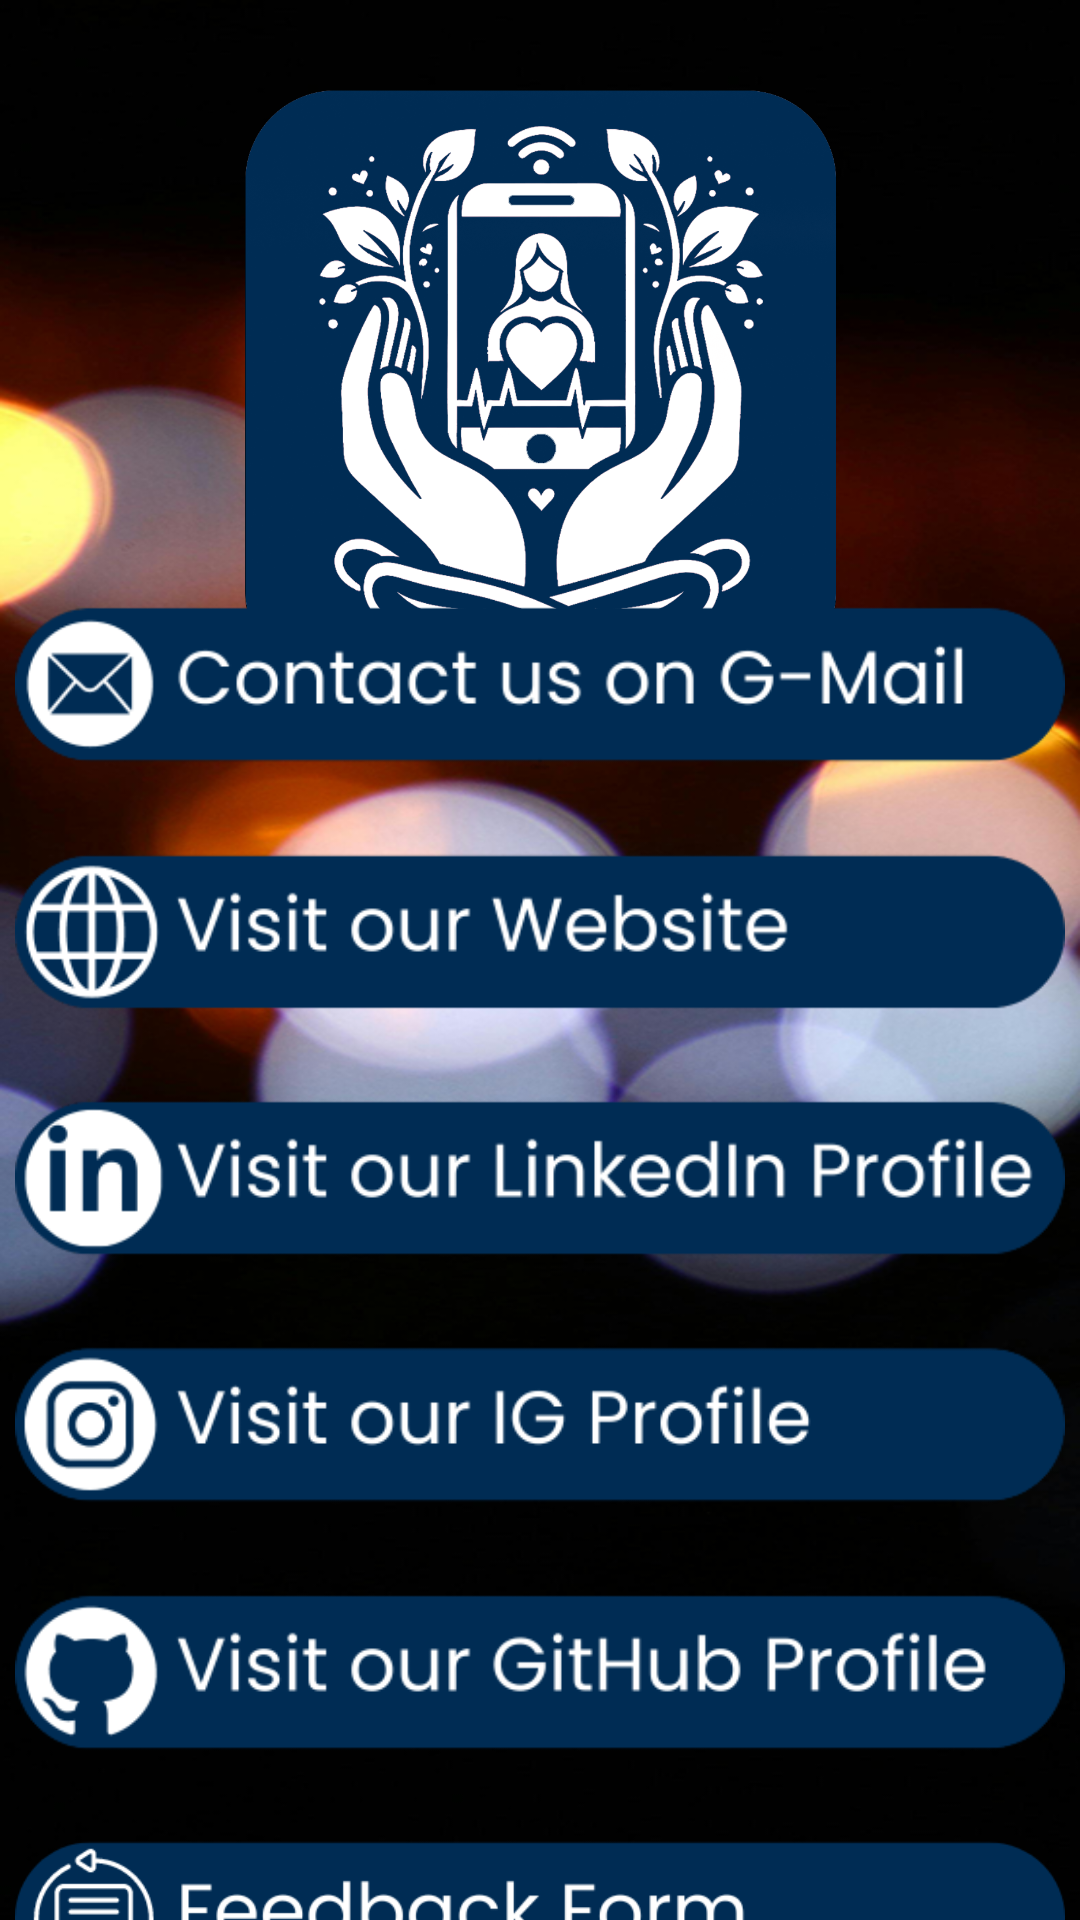

Reconstruct the res/layout file that produces this screen, plus the resources it refers to.
<!-- AndroidManifest.xml: application theme Theme.LovedOnes -->
<!-- res/layout/activity_about.xml -->
<?xml version="1.0" encoding="utf-8"?>
<androidx.constraintlayout.widget.ConstraintLayout xmlns:android="http://schemas.android.com/apk/res/android"
    xmlns:app="http://schemas.android.com/apk/res-auto"
    xmlns:tools="http://schemas.android.com/tools"
    android:layout_width="match_parent"
    android:layout_height="match_parent"
    android:background="@drawable/background"
    tools:context=".About">

    <ImageView
        android:id="@+id/calc"
        android:layout_width="217dp"
        android:layout_height="197dp"
        android:layout_marginTop="30dp"
        app:layout_constraintEnd_toEndOf="parent"
        app:layout_constraintStart_toStartOf="parent"
        app:layout_constraintTop_toTopOf="parent"
        app:srcCompat="@drawable/logor" />

    <ImageView
        android:id="@+id/gmailb"
        android:layout_width="350dp"
        android:layout_height="82dp"
        android:layout_marginTop="10dp"
        app:layout_constraintBottom_toTopOf="@+id/webb"
        app:layout_constraintEnd_toEndOf="parent"
        app:layout_constraintStart_toStartOf="parent"
        app:layout_constraintTop_toBottomOf="@+id/calc"
        app:srcCompat="@drawable/gmailb" />

    <ImageView
        android:id="@+id/webb"
        android:layout_width="350dp"
        android:layout_height="82dp"
        app:layout_constraintBottom_toTopOf="@+id/linkb"
        app:layout_constraintEnd_toEndOf="parent"
        app:layout_constraintStart_toStartOf="parent"
        app:layout_constraintTop_toBottomOf="@+id/gmailb"
        app:srcCompat="@drawable/websiteb" />

    <ImageView
        android:id="@+id/linkb"
        android:layout_width="350dp"
        android:layout_height="82dp"
        app:layout_constraintBottom_toTopOf="@+id/igb"
        app:layout_constraintEnd_toEndOf="parent"
        app:layout_constraintStart_toStartOf="parent"
        app:layout_constraintTop_toBottomOf="@+id/webb"
        app:srcCompat="@drawable/linkb" />

    <ImageView
        android:id="@+id/igb"
        android:layout_width="350dp"
        android:layout_height="82dp"
        app:layout_constraintBottom_toTopOf="@+id/githubb"
        app:layout_constraintEnd_toEndOf="parent"
        app:layout_constraintStart_toStartOf="parent"
        app:layout_constraintTop_toBottomOf="@+id/linkb"
        app:srcCompat="@drawable/igb" />

    <ImageView
        android:id="@+id/githubb"
        android:layout_width="350dp"
        android:layout_height="82dp"
        app:layout_constraintBottom_toTopOf="@+id/feedback"
        app:layout_constraintEnd_toEndOf="parent"
        app:layout_constraintStart_toStartOf="parent"
        app:layout_constraintTop_toBottomOf="@+id/igb"
        app:srcCompat="@drawable/githubb" />

    <ImageView
        android:id="@+id/feedback"
        android:layout_width="350dp"
        android:layout_height="82dp"
        android:layout_marginBottom="10dp"
        app:layout_constraintBottom_toBottomOf="parent"
        app:layout_constraintEnd_toEndOf="parent"
        app:layout_constraintStart_toStartOf="parent"
        app:layout_constraintTop_toBottomOf="@+id/githubb"
        app:srcCompat="@drawable/feedback" />

</androidx.constraintlayout.widget.ConstraintLayout>
<!-- resources referenced by this layout -->
<resources>
  <!-- drawable background: png bitmap (drawable, 366795 bytes) -->
  <!-- drawable feedback: png bitmap (drawable, 16722 bytes) -->
  <!-- drawable githubb: png bitmap (drawable, 14458 bytes) -->
  <!-- drawable gmailb: png bitmap (drawable, 15314 bytes) -->
  <!-- drawable igb: png bitmap (drawable, 13789 bytes) -->
  <!-- drawable linkb: png bitmap (drawable, 13947 bytes) -->
  <!-- drawable logor: png bitmap (drawable, 300911 bytes) -->
  <!-- drawable websiteb: png bitmap (drawable, 15053 bytes) -->
  <style name="Theme.LovedOnes" parent="Base.Theme.LovedOnes" />
  <style name="Base.Theme.LovedOnes" parent="Theme.Material3.DayNight.NoActionBar">
          
          
      </style>
</resources>
